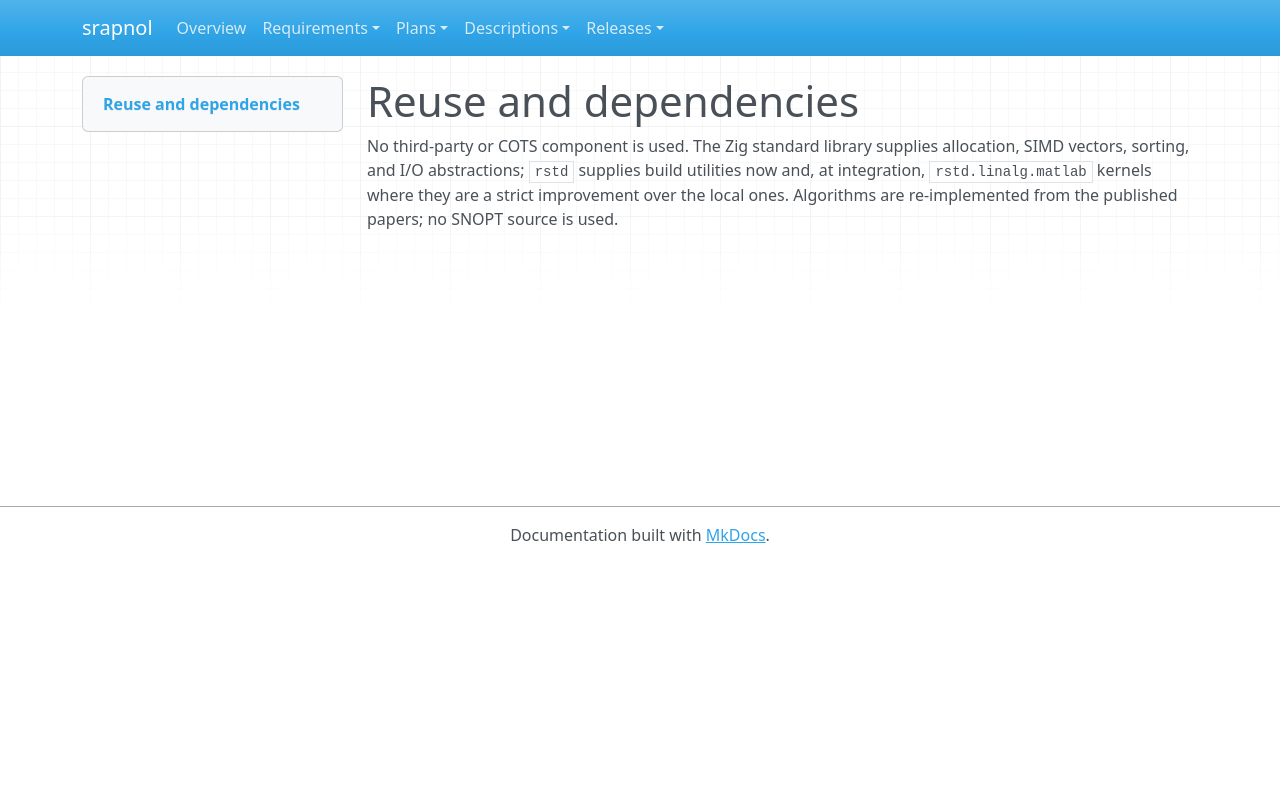

repository: emanspeaks/srapnol · page: des/DES-005/index.html · generator: mkdocs

---
active: true
category: design
derived: false
level: 2.5
links:
- SRS-097: 9pUOtml6GqsFcrNRbKg-WC-GUMN8AelYjgOkmZtROLA=
normative: true
ref: ''
reviewed: 08SIU2Y_AhzKZlm7sfh-TnUMBCCBYMkUlOs_WOaJh3c=
status: done
verification-method: Inspection
---

# Reuse and dependencies

No third-party or COTS component is used. The Zig standard library supplies
allocation, SIMD vectors, sorting, and I/O abstractions; `rstd` supplies build
utilities now and, at integration, `rstd.linalg.matlab` kernels where they are a strict
improvement over the local ones. Algorithms are re-implemented from the published
papers; no SNOPT source is used.
